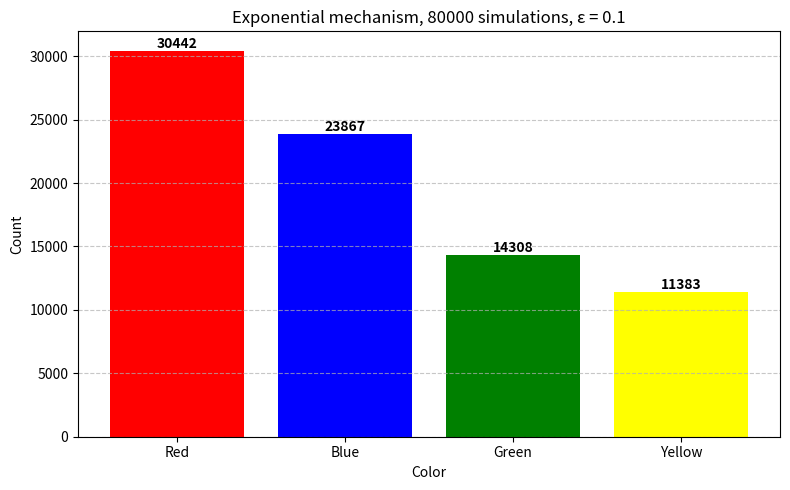
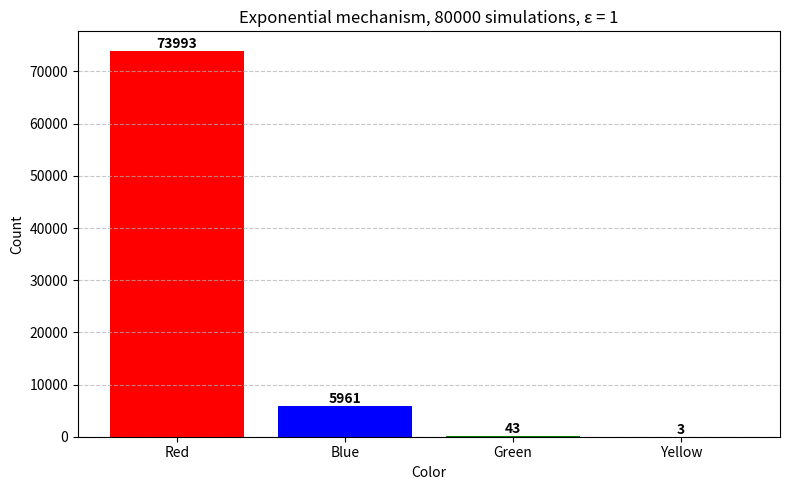
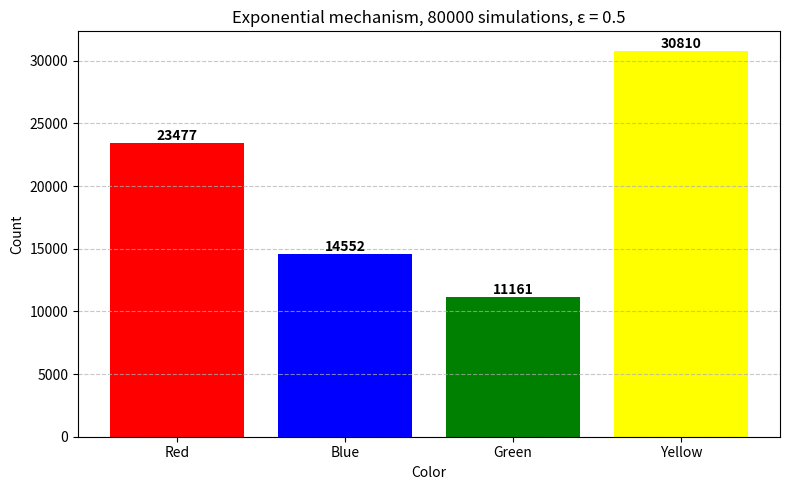
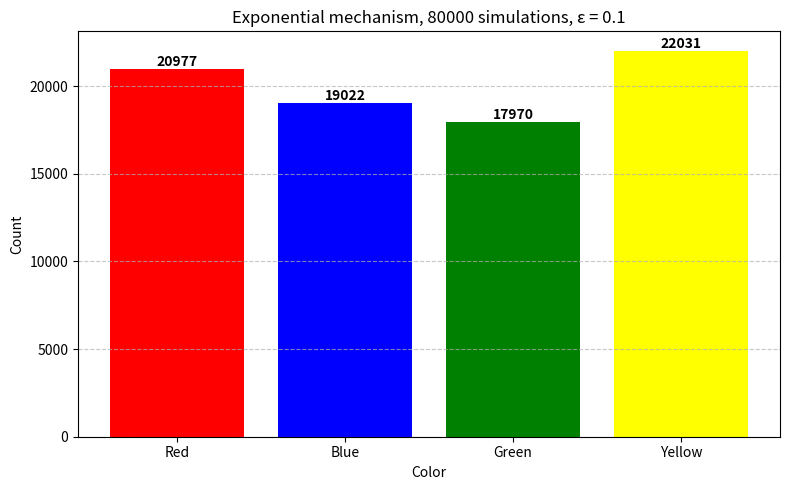
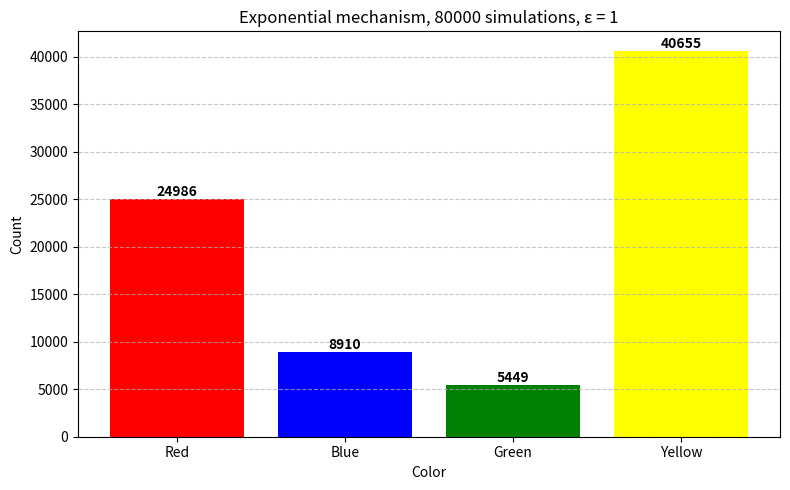

Reproduce these figures in Python, in order.
from collections import Counter
import math
import random

import matplotlib.pyplot as plt

random.seed(1729)

# q(D,c) = DATASET[c]
# Want to select a color c in R with probability ~ e^(epsilon/2 * DATASET[c]/Delta)
def prob(dataset, label, epsilon, sensitivity):
    return math.exp(0.5 * epsilon * dataset[label] / sensitivity)

# Accumulate probability masses, normalize, and randomly sample accordingly
def select_colors(dataset, labels, epsilon, sensitivity, num_simulations):
    prob_masses = [prob(dataset, label, epsilon, sensitivity) for label in labels]
    total_prob_mass = sum(prob_masses)
    normalized = [prob / total_prob_mass for prob in prob_masses]
    return Counter(random.choices(labels, weights = normalized, k = num_simulations))

# The following helper is ~50% AI-generated.
def make_histogram(counts, labels, epsilon, num_simulations):
    plt.figure(figsize=(8, 5))
    heights = [counts.get(color, 0) for color in labels]
    try:
        bars = plt.bar(labels, heights, color=labels)
    except:
        bars = plt.bar(labels, heights)

    for bar, count in zip(bars, heights):
        plt.text(
            bar.get_x() + bar.get_width() / 2,
            bar.get_height(),
            str(count),
            ha="center",
            va="bottom",
            fontsize=10,
            fontweight='bold'
        )
    plt.title(f"Exponential mechanism, {num_simulations} simulations, ε = {epsilon}")
    plt.xlabel("Color")
    plt.ylabel("Count")
    plt.grid(axis="y", linestyle="--", alpha=0.7)
    plt.tight_layout()
    plt.show()

    return 0


def main():
    # Output range / label set
    colors = ["Red", "Blue", "Green", "Yellow"]

    # Sensitivity is proven to be 1
    sensitivity = 1

    # Total number of responses is 80
    # Choosing 80000 means expected results for epsilon=0 are 1000x the data
    num_simulations = 80000

    ## Problem 2:

    # Privacy values
    epsilons = [0.1, 1]

    # Private responses, could maybe be a Counter for optimizations
    dataset = dict(zip(colors, [30, 25, 15, 10]))

    for eps in epsilons:
        samples = select_colors(dataset, colors, eps, sensitivity, num_simulations)
        make_histogram(samples, colors, eps, num_simulations)

    ## Problem 3:

    epsilon = 0.5

    dataset_2 = dict(zip(colors, [26, 24, 23, 27]))

    samples = select_colors(dataset_2, colors, epsilon, sensitivity, num_simulations)
    make_histogram(samples, colors, epsilon, num_simulations)

    # Extra: Distribution from problem 3 using epsilon = 0.1, 1
    for eps in epsilons:
        samples = select_colors(dataset_2, colors, eps, sensitivity, num_simulations)
        make_histogram(samples, colors, eps, num_simulations)


    return 0

if __name__ == "__main__":
    main()